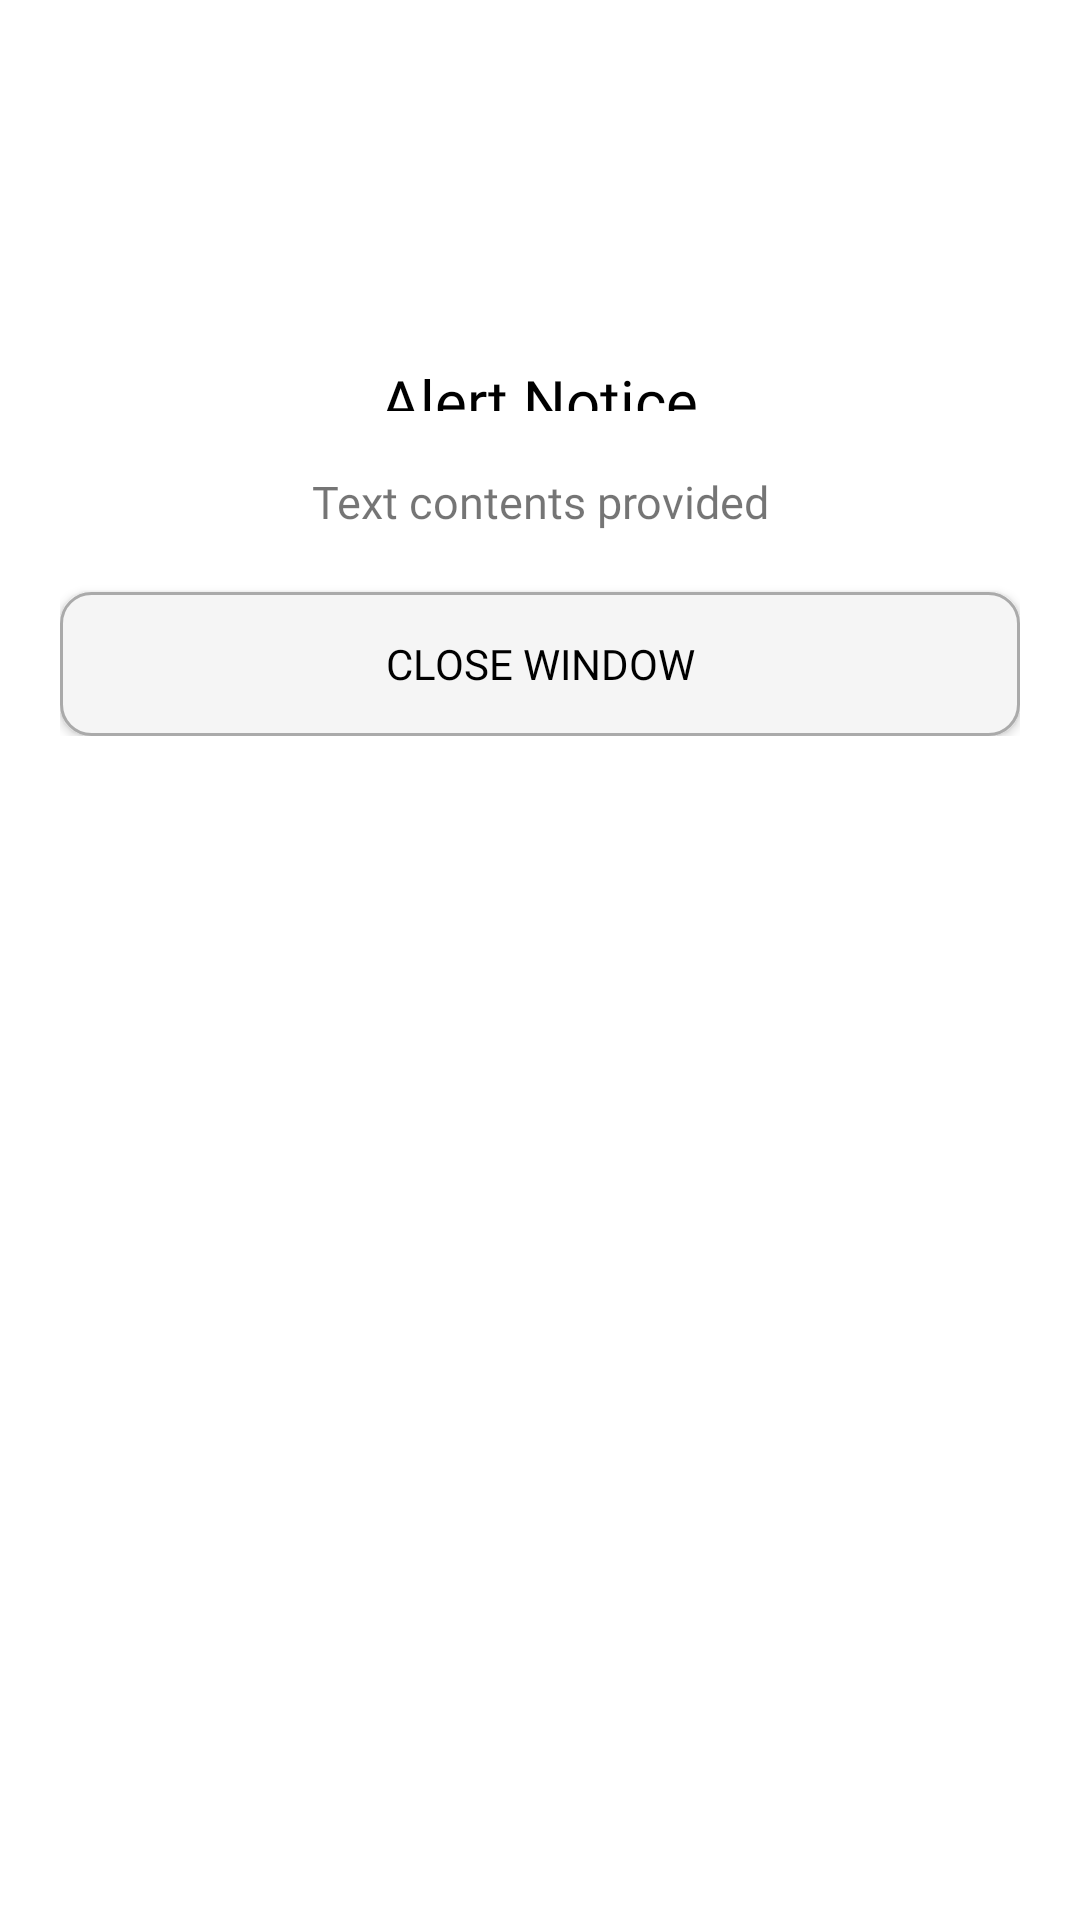

Produce the Android XML layout that renders to this screen, including the resource entries it uses.
<!-- AndroidManifest.xml: application theme Theme.Xtremecardz -->
<!-- res/layout/custom_alert_dialog.xml -->
<?xml version="1.0" encoding="utf-8"?>
<RelativeLayout xmlns:android="http://schemas.android.com/apk/res/android"
    android:layout_width="match_parent"
    android:layout_height="wrap_content"
    xmlns:app="http://schemas.android.com/apk/res-auto"
    xmlns:tools="http://schemas.android.com/tools"
    app:cardCornerRadius="10dp"
    android:background="@drawable/round_corner_layout"
    android:padding="20dp"
    app:contentPadding="20dp"
    app:cardElevation="6dp">

    <LinearLayout
        android:orientation="vertical"
        android:layout_width="match_parent"
        android:layout_height="wrap_content">

        <ImageView
            android:layout_gravity="center_horizontal"
            android:src="@drawable/ic_round_warning_24"
            tools:srcCompact="@drawable/ic_round_warning_24"
            android:layout_width="100dp"
            android:layout_height="100dp"
            app:tint="@color/grey" />

        <TextView
            android:id="@+id/textTitle"
            android:layout_width="wrap_content"
            android:layout_height="17dp"
            android:layout_gravity="center_horizontal"
            android:fontFamily="@font/montserratsemibold"
            android:text="Alert Notice"
            android:textColor="@color/black"
            android:textSize="20sp" />

        <TextView
            android:layout_marginBottom="20dp"
            android:layout_marginTop="20dp"
            android:id="@+id/errorMessage"
            android:lineSpacingMultiplier="1.2"
            android:textSize="15sp"
            android:fontFamily="@font/montserratregular"
            android:gravity="center_horizontal"
            android:text="Text contents provided"
            android:layout_width="match_parent"
            android:layout_height="wrap_content" />

        <androidx.appcompat.widget.AppCompatButton
            android:text="Close Window"
            android:textColor="@color/black"
            android:fontFamily="@font/montserratblack"
            android:background="@drawable/rounded_white_corner_button"
            android:id="@+id/alertCustomCloseBtn"
            android:layout_width="match_parent"
            android:layout_height="wrap_content" />
    </LinearLayout>

</RelativeLayout>
<!-- resources referenced by this layout -->
<resources>
  <color name="black">#FF000000</color>
  <color name="grey">#aaa</color>
  <!-- drawable round_corner_layout (drawable) -->
  <?xml version="1.0" encoding="utf-8"?>
  <shape xmlns:android="http://schemas.android.com/apk/res/android">
      <corners android:radius="20dp" />
      <solid android:color="@color/white" />
      <padding android:bottom="10dp" android:top="10dp" android:left="10dp" android:right="10dp" />
  </shape>
  <!-- drawable rounded_white_corner_button (drawable) -->
  <?xml version="1.0" encoding="utf-8"?>
  <shape xmlns:android="http://schemas.android.com/apk/res/android"
      android:shape="rectangle">
  
      <solid android:color="@color/grey_light" />
      <corners android:radius="10dp" />
      <stroke
          android:width="1dp"
          android:color="@color/grey" />
  
  </shape>
  <style name="Theme.Xtremecardz" parent="Theme.MaterialComponents.DayNight.NoActionBar">
          <item name="android:forceDarkAllowed" tools:targetApi="q">false</item>
          
          <item name="colorPrimary">@color/purple_500</item>
          <item name="colorPrimaryVariant">@color/purple_700</item>
          <item name="colorOnPrimary">@color/white</item>
          
          <item name="colorSecondary">@color/teal_200</item>
          <item name="colorSecondaryVariant">@color/teal_700</item>
          <item name="colorOnSecondary">@color/black</item>
          
          
          <item name="android:statusBarColor">@android:color/black</item>
  
          <item name="android:navigationBarColor">@color/black</item>
  
          
  
  
          
      </style>
  <color name="white">#FFFFFFFF</color>
  <color name="grey_light">#f5f5f5</color>
  <color name="purple_500">#cfa54b</color>
  <color name="purple_700">#8e1838</color>
  <color name="teal_200">#FF03DAC5</color>
  <color name="teal_700">#FF018786</color>
</resources>
